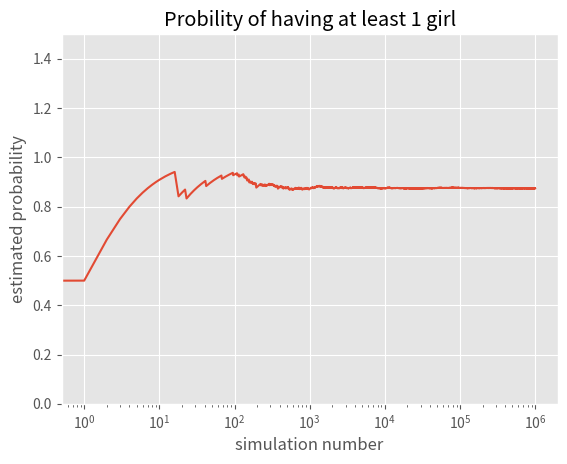

Recreate this plot in Python.
#Program runs a Monte Carlo simulation to determine the probability that at least one child will be a girl

import random
import matplotlib.pyplot as plt
from matplotlib import style
import numpy as np

plt.style.use('ggplot')

def CoinFlip():
    randNumber = random.randint(0,1)
    if (randNumber == 0):
        return 'boy'
        #return 'heads'
    elif (randNumber == 1):
        return 'girl'
        #return 'tails'
    else:
        return 'error'


#if I have 3 kids, what are the odds that at least one will be male
def MonteCarloKids(numTrials=100, numKids=3):

    trialsDict = dict() #dictionary of all trials
    numberWithGirl = 0 #initialize
    probabilityList = []
    powerTens = []
    decrementer = numTrials

    #iterate over number of trials in monte carlo simulation
    for i in range(0, numTrials):

        children = []
        #generate set of kids for one generation
        for j in range(0, numKids):
            children.append(CoinFlip())

        #print(children)

        trialsDict[i] = children #append set of kids to the newest generation in the dictionary

    #count the number of generations that have at least one girl
    for key in trialsDict.keys():
        if trialsDict[key].count('girl'):
            numberWithGirl = numberWithGirl + 1

        probability = (numberWithGirl / (key + 1))
        probabilityList.append(probability)


    #for key in trialsDict.keys():
        #if (key + 1) % 10 == 0:
             #print('Probability at trial ' + str(key + 1) + ' is ' + str(probabilityList[key]))


    #generate log scale for trials
    while decrementer >= 1:
        powerTens.append(decrementer)
        decrementer = decrementer / 10

    powerTens.reverse()

    for k in powerTens:
        k = int(k)
        print('Trial: ' + str(k) + ', estimated probability: ' + str(probabilityList[k - 1]))


    print('------')
    print('Odds of having at least one boy are: ' + str(numberWithGirl / numTrials))



    plt.semilogx(list(range(numTrials)), probabilityList)
    plt.title('Probility of having at least 1 girl')
    plt.grid(True)
    plt.ylabel('estimated probability')
    plt.xlabel('simulation number')
    plt.ylim(ymin=0, ymax=1.5)
    plt.show()


#(number of trials, number of kids planned for one generation)
MonteCarloKids(1000000, 3)
